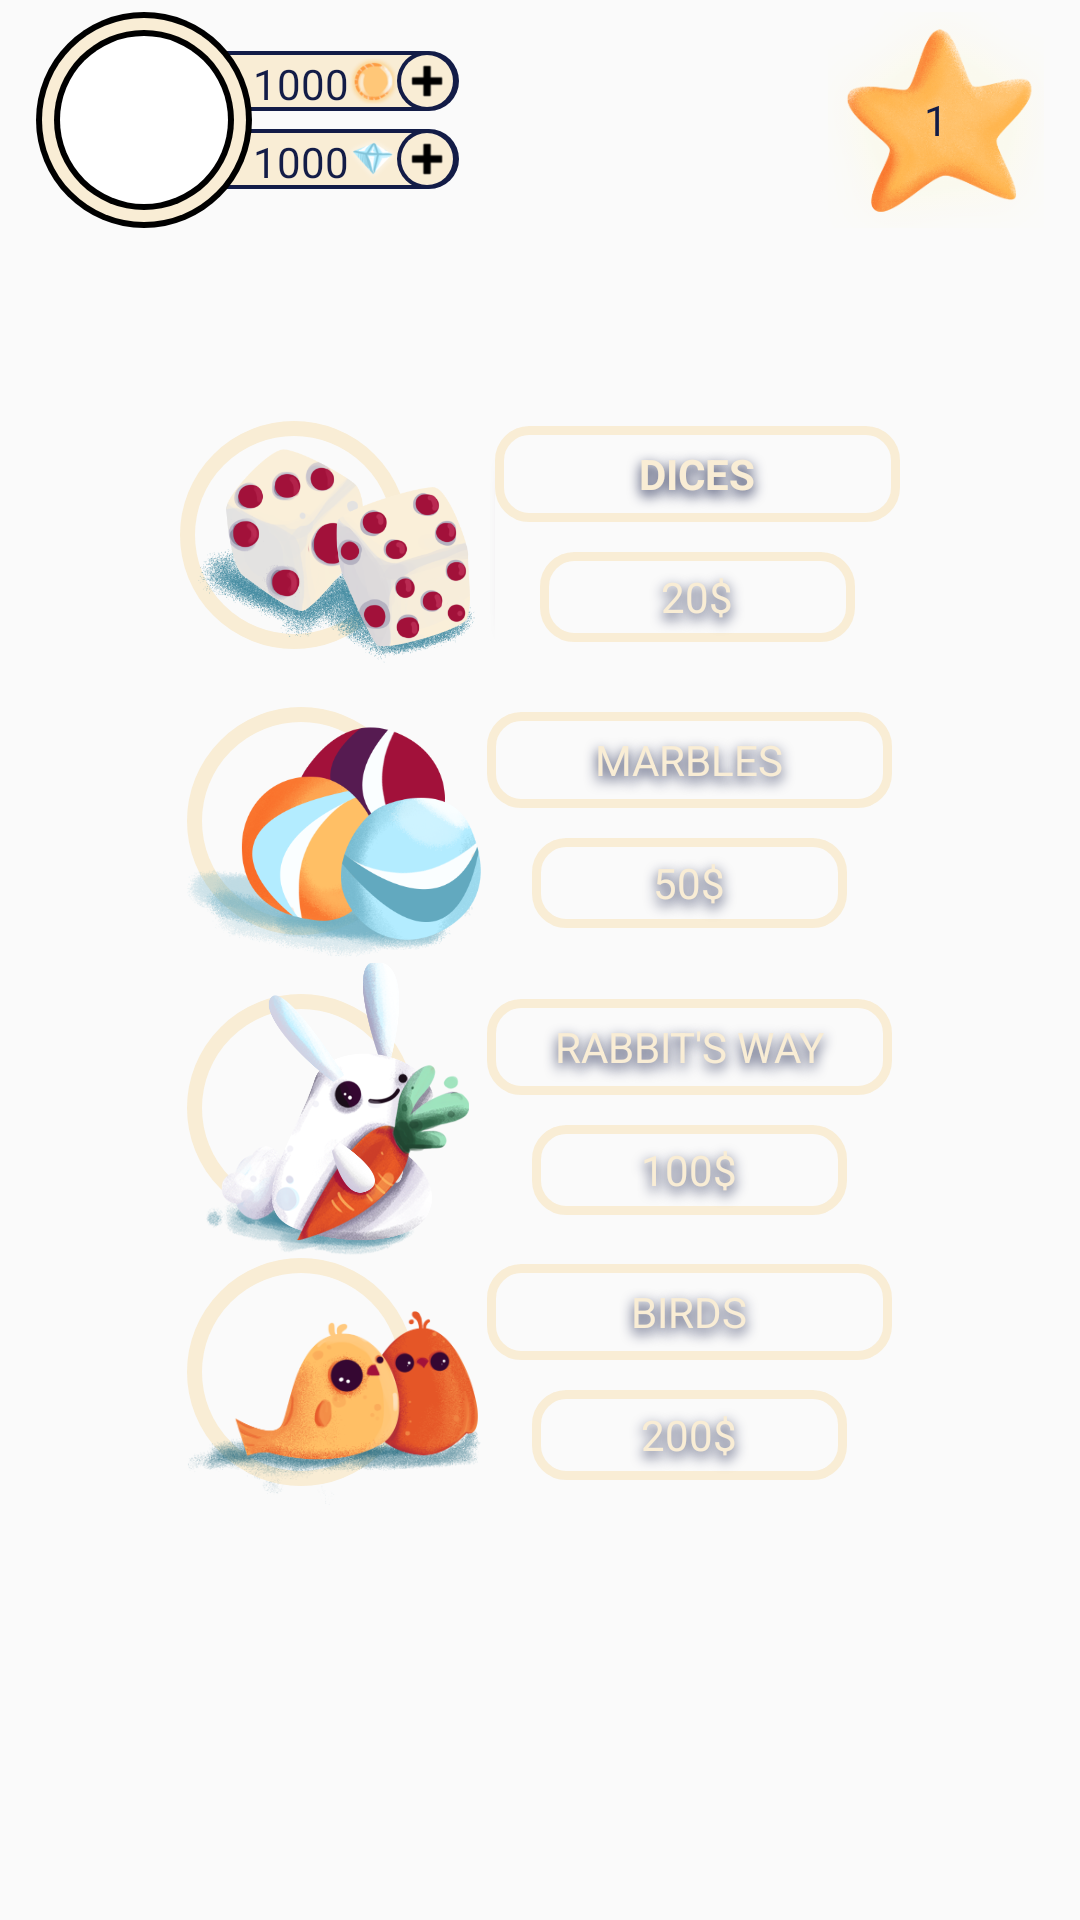

The Android layout XML behind this screen, and the referenced resources:
<!-- AndroidManifest.xml: application theme AppTheme -->
<!-- res/layout/fragment_ranking.xml -->
<?xml version="1.0" encoding="utf-8"?>
<LinearLayout xmlns:android="http://schemas.android.com/apk/res/android"
    xmlns:tools="http://schemas.android.com/tools"
    android:layout_width="match_parent"
    android:layout_height="match_parent"
    android:gravity="center_vertical"
    android:orientation="vertical"
    tools:context=".views.main_page.RankingFragment">

    <include
        android:id="@+id/toolbarLayout"
        layout="@layout/toolbar" />

    <ScrollView
        android:layout_width="match_parent"
        android:layout_height="match_parent"
        android:scrollbars="vertical">

        <LinearLayout
            android:layout_width="match_parent"
            android:layout_height="wrap_content"
            android:orientation="vertical">

            <LinearLayout
                android:id="@+id/dicesLayout"
                android:layout_width="wrap_content"
                android:layout_height="wrap_content"
                android:layout_gravity="center_horizontal"
                android:layout_marginTop="60dp"
                android:gravity="center_horizontal"
                android:orientation="horizontal">

                <RelativeLayout
                    android:layout_width="wrap_content"
                    android:layout_height="wrap_content"
                    android:layout_marginTop="-5dp">

                    <View
                        android:layout_width="76dp"
                        android:layout_height="76dp"
                        android:layout_marginTop="5dp"
                        android:background="@drawable/beige_circle" />

                    <ImageView
                        android:id="@+id/dices"
                        android:layout_width="100dp"
                        android:layout_height="100dp"
                        android:layout_marginStart="5dp"
                        android:src="@drawable/ic_dices" />

                </RelativeLayout>

                <LinearLayout
                    android:layout_width="wrap_content"
                    android:layout_height="wrap_content"
                    android:layout_marginTop="2dp"
                    android:gravity="center_horizontal"
                    android:orientation="vertical">

                    <TextView
                        android:layout_width="wrap_content"
                        android:layout_height="32dp"
                        android:background="@drawable/text_view_background"
                        android:gravity="center"
                        android:minWidth="135dp"
                        android:shadowColor="@color/darkBlue"
                        android:shadowRadius="10"
                        android:shadowDy="5"
                        android:text="DICES"
                        android:textStyle="bold"
                        android:textColor="@color/beige" />

                    <TextView
                        android:id="@+id/dicesGamePrice"
                        android:layout_width="wrap_content"
                        android:layout_height="30dp"
                        android:layout_marginTop="10dp"
                        android:background="@drawable/text_view_background"
                        android:gravity="center"
                        android:minWidth="105dp"
                        android:shadowColor="@color/darkBlue"
                        android:shadowRadius="10"
                        android:shadowDy="5"
                        android:text="20$"
                        android:textColor="@color/beige" />

                </LinearLayout>
            </LinearLayout>

            <LinearLayout
                android:id="@+id/marblesLayout"
                android:layout_width="wrap_content"
                android:layout_height="wrap_content"
                android:layout_gravity="center_horizontal"
                android:gravity="center_horizontal"
                android:orientation="horizontal">

                <RelativeLayout
                    android:layout_width="wrap_content"
                    android:layout_height="wrap_content"
                    android:layout_marginTop="-5dp">

                    <View
                        android:layout_width="76dp"
                        android:layout_height="76dp"
                        android:layout_marginTop="5dp"
                        android:background="@drawable/beige_circle" />

                    <ImageView
                        android:id="@+id/marbles"
                        android:layout_width="100dp"
                        android:layout_height="100dp"
                        android:src="@drawable/ic_marbles" />

                </RelativeLayout>


                <LinearLayout
                    android:layout_width="wrap_content"
                    android:layout_height="wrap_content"
                    android:layout_marginTop="2dp"
                    android:gravity="center_horizontal"
                    android:orientation="vertical">

                    <TextView
                        android:layout_width="wrap_content"
                        android:layout_height="32dp"
                        android:background="@drawable/text_view_background"
                        android:gravity="center"
                        android:minWidth="135dp"
                        android:shadowColor="@color/darkBlue"
                        android:shadowRadius="10"
                        android:shadowDy="5"
                        android:text="MARBLES"
                        android:textColor="@color/beige" />

                    <TextView
                        android:layout_width="wrap_content"
                        android:layout_height="30dp"
                        android:layout_marginTop="10dp"
                        android:background="@drawable/text_view_background"
                        android:gravity="center"
                        android:minWidth="105dp"
                        android:shadowColor="@color/darkBlue"
                        android:shadowRadius="10"
                        android:shadowDy="5"
                        android:text="50$"
                        android:textColor="@color/beige" />

                </LinearLayout>
            </LinearLayout>

            <LinearLayout
                android:id="@+id/rabbitsLayout"
                android:layout_width="wrap_content"
                android:layout_height="wrap_content"
                android:layout_gravity="center_horizontal"
                android:layout_marginTop="-10dp"
                android:gravity="center_horizontal"
                android:orientation="horizontal">

                <RelativeLayout
                    android:layout_width="wrap_content"
                    android:layout_height="wrap_content"
                    android:layout_marginTop="-2dp">

                    <View
                        android:layout_width="76dp"
                        android:layout_height="76dp"
                        android:layout_marginTop="12dp"
                        android:background="@drawable/beige_circle" />

                    <ImageView
                        android:id="@+id/rabbits"
                        android:layout_width="100dp"
                        android:layout_height="100dp"
                        android:src="@drawable/ic_rabbits" />

                </RelativeLayout>

                <LinearLayout
                    android:layout_width="wrap_content"
                    android:layout_height="wrap_content"
                    android:layout_marginTop="12dp"
                    android:gravity="center_horizontal"
                    android:orientation="vertical">

                    <TextView
                        android:layout_width="wrap_content"
                        android:layout_height="32dp"
                        android:background="@drawable/text_view_background"
                        android:gravity="center"
                        android:minWidth="135dp"
                        android:shadowColor="@color/darkBlue"
                        android:shadowRadius="10"
                        android:shadowDy="5"
                        android:text="RABBIT'S WAY"
                        android:textColor="@color/beige" />

                    <TextView
                        android:layout_width="wrap_content"
                        android:layout_height="30dp"
                        android:layout_marginTop="10dp"
                        android:background="@drawable/text_view_background"
                        android:gravity="center"
                        android:minWidth="105dp"
                        android:shadowColor="@color/darkBlue"
                        android:shadowRadius="10"
                        android:shadowDy="5"
                        android:text="100$"
                        android:textColor="@color/beige" />

                </LinearLayout>
            </LinearLayout>

            <LinearLayout
                android:id="@+id/birdsLayout"
                android:layout_width="wrap_content"
                android:layout_height="wrap_content"
                android:layout_gravity="center_horizontal"
                android:gravity="center_horizontal"
                android:orientation="horizontal">

                <RelativeLayout
                    android:layout_width="wrap_content"
                    android:layout_height="wrap_content">

                    <View
                        android:layout_width="76dp"
                        android:layout_height="76dp"
                        android:background="@drawable/beige_circle" />

                    <ImageView
                        android:id="@+id/birds"
                        android:layout_width="100dp"
                        android:layout_height="100dp"
                        android:src="@drawable/ic_birds" />

                </RelativeLayout>

                <LinearLayout
                    android:layout_width="wrap_content"
                    android:layout_height="wrap_content"
                    android:layout_marginTop="2dp"
                    android:gravity="center_horizontal"
                    android:orientation="vertical">

                    <TextView
                        android:layout_width="wrap_content"
                        android:layout_height="32dp"
                        android:background="@drawable/text_view_background"
                        android:gravity="center"
                        android:minWidth="135dp"
                        android:shadowColor="@color/darkBlue"
                        android:shadowRadius="10"
                        android:shadowDy="5"
                        android:text="BIRDS"
                        android:textColor="@color/beige" />

                    <TextView
                        android:layout_width="wrap_content"
                        android:layout_height="30dp"
                        android:layout_marginTop="10dp"
                        android:background="@drawable/text_view_background"
                        android:gravity="center"
                        android:minWidth="105dp"
                        android:shadowColor="@color/darkBlue"
                        android:shadowRadius="10"
                        android:shadowDy="5"
                        android:text="200$"
                        android:textColor="@color/beige" />

                </LinearLayout>
            </LinearLayout>

        </LinearLayout>
    </ScrollView>

</LinearLayout>
<!-- res/layout/toolbar.xml (included above) -->
<?xml version="1.0" encoding="utf-8"?>
<RelativeLayout xmlns:android="http://schemas.android.com/apk/res/android"
    xmlns:tools="http://schemas.android.com/tools"
    android:layout_width="wrap_content"
    android:layout_height="80dp">

    <TextView
        android:id="@+id/levelTextView"
        android:layout_width="72dp"
        android:layout_height="72dp"
        android:layout_alignParentEnd="true"
        android:layout_centerVertical="true"
        android:layout_marginEnd="12dp"
        android:gravity="center"
        android:background="@drawable/ic_star"
        android:text="1"
        android:textColor="@color/darkBlue" />

    <LinearLayout
        android:id="@+id/scoreLayout"
        android:layout_width="wrap_content"
        android:layout_height="wrap_content"
        android:layout_alignTop="@id/profileImageView"
        android:layout_marginStart="-30dp"
        android:layout_marginTop="13sp"
        android:layout_toEndOf="@id/profileImageView"
        android:orientation="vertical">

        <LinearLayout
            android:layout_width="wrap_content"
            android:layout_height="20dp"
            android:background="@drawable/score_background"
            android:layoutDirection="rtl"
            android:paddingEnd="30dp">

            <ImageView
                android:id="@+id/addCoin"
                android:layout_width="20dp"
                android:layout_height="20dp"
                android:layout_gravity="center_vertical"
                android:layout_marginStart="-1dp"
                android:background="@drawable/score_background"
                android:gravity="center"
                android:src="@drawable/ic_plus" />

            <ImageView
                android:layout_width="16dp"
                android:layout_height="16dp"
                android:layout_gravity="center_vertical"
                android:src="@drawable/ic_coin" />

            <TextView
                android:id="@+id/coinTextView"
                android:layout_width="wrap_content"
                android:layout_height="wrap_content"
                android:layout_gravity="center_vertical"
                android:lines="1"
                android:text="1000"
                android:textColor="@color/darkBlue"
                android:textSize="14dp" />
        </LinearLayout>

        <LinearLayout
            android:layout_width="wrap_content"
            android:layout_height="20dp"
            android:layout_marginTop="6dp"
            android:background="@drawable/score_background"
            android:layoutDirection="rtl"
            android:paddingEnd="30dp">

            <ImageView
                android:id="@+id/addGem"
                android:layout_width="20dp"
                android:layout_height="20dp"
                android:layout_gravity="center_vertical"
                android:layout_marginStart="-1dp"
                android:background="@drawable/score_background"
                android:gravity="center"
                android:src="@drawable/ic_plus" />

            <ImageView
                android:layout_width="16dp"
                android:layout_height="16dp"
                android:layout_gravity="center_vertical"
                android:src="@drawable/ic_gem" />

            <TextView
                android:id="@+id/gemTextView"
                android:layout_width="wrap_content"
                android:layout_height="wrap_content"
                android:layout_gravity="center_vertical"
                android:lines="1"
                android:text="1000"
                android:textColor="@color/darkBlue"
                android:textSize="14dp" />
        </LinearLayout>
    </LinearLayout>

    <ImageView
        android:id="@+id/profileImageView"
        android:layout_width="72dp"
        android:layout_height="72dp"
        android:layout_centerVertical="true"
        android:layout_marginStart="12dp"
        android:background="@drawable/profile_background"
        android:contentDescription="profileImageView"
        tools:ignore="HardcodedText" />

</RelativeLayout>
<!-- resources referenced by this layout -->
<resources>
  <color name="beige">#f9edd5</color>
  <color name="darkBlue">#131c47</color>
  <!-- drawable beige_circle (drawable) -->
  <?xml version="1.0" encoding="utf-8"?>
  <shape xmlns:android="http://schemas.android.com/apk/res/android">
      <corners android:radius="38dp"/>
      <stroke android:width="5dp"
          android:color="@color/beige"/>
      <size android:width="76dp"
          android:height="76dp"/>
  </shape>
  <!-- drawable ic_birds: png bitmap (drawable-hdpi, 16966 bytes) -->
  <!-- drawable ic_coin: png bitmap (drawable, 86613 bytes) -->
  <!-- drawable ic_dices: png bitmap (drawable-hdpi, 19589 bytes) -->
  <!-- drawable ic_gem: png bitmap (drawable-hdpi, 2068 bytes) -->
  <!-- drawable ic_plus: png bitmap (drawable-hdpi, 372 bytes) -->
  <!-- drawable ic_star: png bitmap (drawable, 160210 bytes) -->
  <!-- drawable profile_background (drawable) -->
  <?xml version="1.0" encoding="utf-8"?>
  <layer-list>
      <item>
          <shape xmlns:android="http://schemas.android.com/apk/res/android"
              android:shape="rectangle">
              <padding
                  android:bottom="2dp"
                  android:left="2dp"
                  android:right="2dp"
                  android:top="2dp" />
              <corners android:radius="100dp" />
              <solid android:color="@android:color/black" />
          </shape>
      </item>
      <item>
          <shape xmlns:android="http://schemas.android.com/apk/res/android"
              android:shape="rectangle">
              <padding
                  android:bottom="4dp"
                  android:left="4dp"
                  android:right="4dp"
                  android:top="4dp" />
              <corners android:radius="98dp" />
              <solid android:color="@color/beige" />
          </shape>
      </item>
      <item>
          <shape xmlns:android="http://schemas.android.com/apk/res/android"
              android:shape="rectangle">
              <corners android:radius="94dp" />
              <padding
                  android:bottom="2dp"
                  android:left="2dp"
                  android:right="2dp"
                  android:top="2dp" />
              <solid android:color="@android:color/black" />
          </shape>
      </item>
      <item>
          <shape xmlns:android="http://schemas.android.com/apk/res/android"
              android:shape="rectangle">
              <corners android:radius="92dp" />
              <solid android:color="@android:color/white" />
          </shape>
      </item>
  </layer-list>
  <!-- drawable score_background (drawable) -->
  <?xml version="1.0" encoding="utf-8"?>
  <layer-list>
      <item>
          <shape xmlns:android="http://schemas.android.com/apk/res/android">
              <corners android:radius="12.5dp"/>
              <solid android:color="@color/darkBlue"/>
              <padding
                  android:top="1.5dp"
                  android:bottom="1.5dp"
                  android:right="1.5dp"
                  android:left="1.5dp"/>
          </shape>
      </item>
      <item>
          <shape xmlns:android="http://schemas.android.com/apk/res/android">
              <corners android:radius="11.5dp"/>
              <solid android:color="@color/beige"/>
          </shape>
      </item>
  </layer-list>
  <!-- drawable text_view_background (drawable) -->
  <?xml version="1.0" encoding="utf-8"?>
  <shape xmlns:android="http://schemas.android.com/apk/res/android">
      <stroke
          android:width="3dp"
          android:color="@color/beige" />
      <corners android:radius="10dp" />
  </shape>
  <style name="AppTheme" parent="Theme.AppCompat.Light.DarkActionBar">
          
          <item name="colorPrimary">@color/colorPrimary</item>
          <item name="colorPrimaryDark">@color/titleTextColor</item>
          <item name="colorAccent">@color/colorAccent</item>
          <item name="windowActionBar">false</item>
          <item name="windowNoTitle">true</item>
      </style>
  <color name="colorPrimary">#3F51B5</color>
  <color name="titleTextColor">#fe6458</color>
  <color name="colorAccent">#FF4081</color>
</resources>
